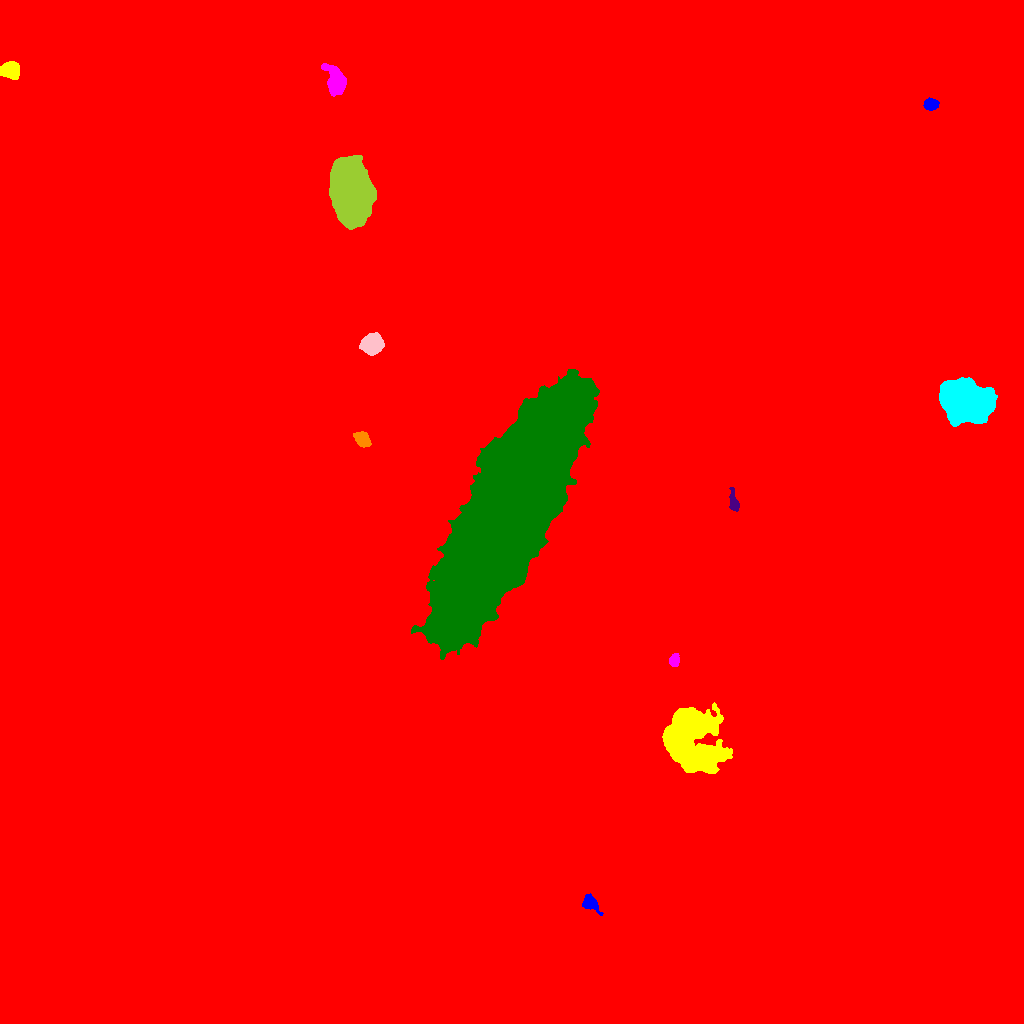

The file beside this chart, header and first rows:
ID, X, Y, A, B, theta, total_flux, mu_max, mu_median, mu_mean, R_fwhm, R_e, R10, R90, x_start, x_end, y_start, y_end, area, greylevel
0, 533.2, 502.4, 302.5, 284.9, -0.7708, 3319761, 160.0, 2.0, 3.269, 9.788, 238, 77.34, 414.5, 0, 1023, 0, 1023, 1015401, 3.269
1, 589.9, 120.3, 4.577, 3.036, -0.7645, 1052, 13.0, 4.0, 4.717, 4.478, 4.26, 1.596, 6.887, 582, 603, 108, 130, 223, 20.72
2, 693, 282.1, 14.83, 11.6, -1.223, 145412, 171.0, 33.0, 46.95, 13.55, 14.15, 5.47, 24.86, 662, 732, 250, 321, 3097, 56.95
3, 674.1, 363.1, 2.867, 2.204, 1.425, 769.0, 14.0, 5.0, 6.103, 4.146, 3.192, 1.262, 5.109, 669, 679, 357, 370, 126, 23.1
4, 509.8, 514.7, 64.47, 17.07, 1.095, 936980, 131.0, 37.0, 41.12, 39.42, 42.66, 16.62, 68.07, 411, 599, 364, 654, 22786, 56.12
5, 733.8, 520.6, 5.401, 2.048, -1.357, 758.0, 11.0, 4.0, 4.459, 4.442, 3.742, 1.493, 6.129, 729, 739, 512, 536, 170, 20.46
6, 362.3, 584, 3.97, 2.881, -0.8352, 2055, 23.0, 8.0, 9.384, 5.232, 4.334, 1.693, 6.84, 353, 371, 576, 592, 219, 25.38
7, 965.8, 622.3, 11.87, 9.093, -0.3425, 47280, 65.0, 19.0, 22.27, 12.95, 13.17, 5.046, 21.36, 939, 997, 597, 646, 2123, 36.27
8, 372.5, 679.1, 4.762, 4.422, 0.7592, 7572, 44.0, 15.0, 17.73, 6.817, 5.809, 2.326, 9.474, 359, 384, 668, 691, 427, 32.73
9, 351.2, 832.1, 14.32, 8.437, -1.408, 87740, 122.0, 25.0, 33.42, 11.69, 13.61, 5.078, 23.26, 329, 376, 794, 868, 2625, 47.42
10, 695.2, 836.7, 5.043, 4.018, 1.022, 4511, 26.0, 10.0, 11.14, 7.181, 5.698, 2.326, 9.062, 684, 705, 825, 849, 405, 30.14
11, 930.1, 919.3, 3.262, 2.685, 0.1019, 1006, 14.0, 6.0, 6.172, 4.82, 3.742, 1.493, 5.944, 923, 939, 913, 926, 163, 22.17
12, 9.864, 953.3, 4.439, 3.682, -0.1797, 3805, 27.0, 11.0, 12.31, 6.283, 5.171, 2.111, 8.195, 0, 19, 944, 962, 309, 28.31
13, 335.3, 944.1, 7.578, 4.193, -1.288, 3279, 17.0, 6.0, 6.532, 7.269, 6.699, 2.646, 10.54, 321, 346, 927, 960, 502, 22.53
